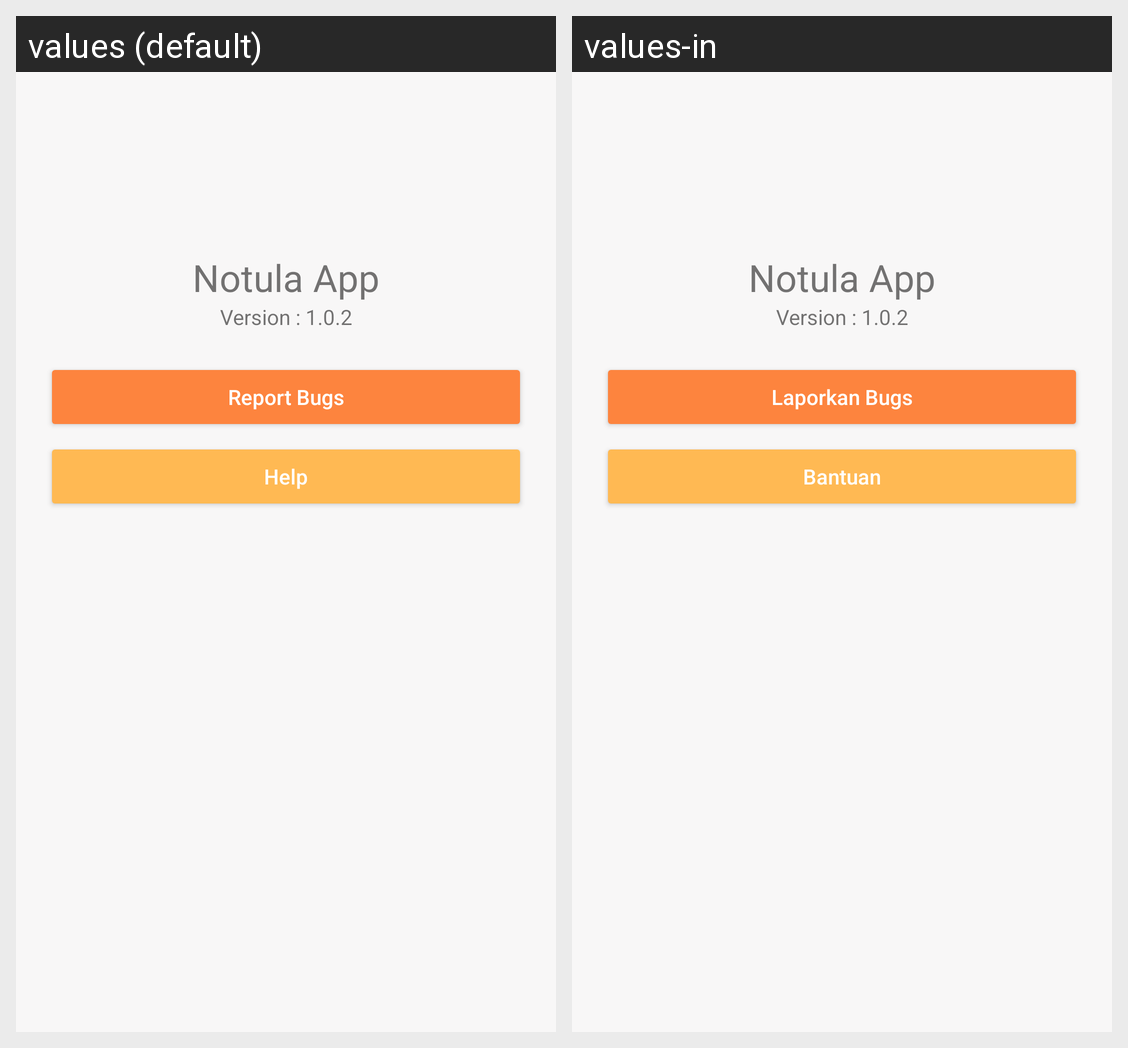

Strings drawn on this Android screen and how each of the app's shown locales translates them:
Android screen res/layout/fragment_about.xml rendered under 2 locales, left to right: values (default), values-in. Device: Nexus 5 (rendered at 1080×1920; each locale shown at half size, 540×960, under a caption strip naming it); theme AppTheme.
Strings drawn on this screen, with the default value and each locale's value (text and hints the layout hard-codes, and strings that could not be matched under every locale, appear in the picture but are not listed):

report_bugs
  values: Report Bugs
  values-in: Laporkan Bugs

help
  values: Help
  values-in: Bantuan
